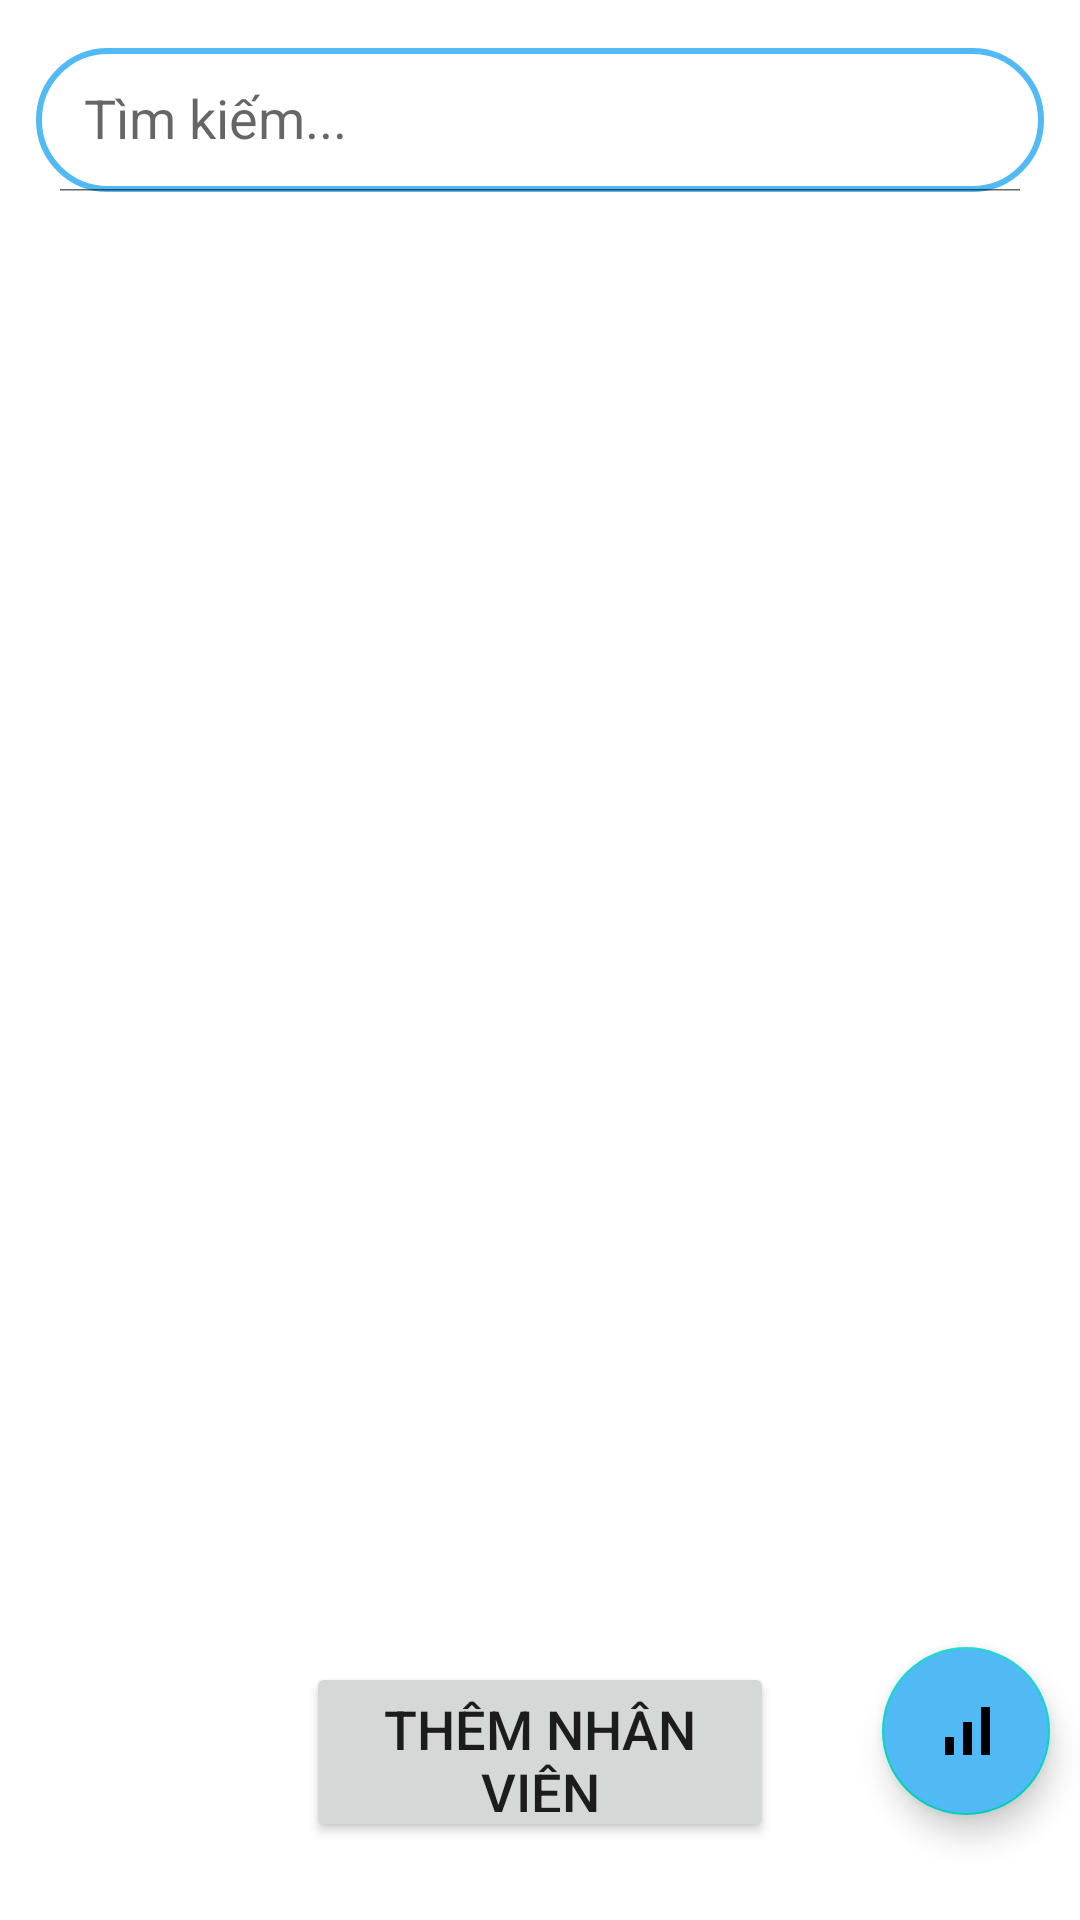

Reconstruct the res/layout file that produces this screen, plus the resources it refers to.
<!-- AndroidManifest.xml: application theme Theme.OD_VN -->
<!-- res/layout/fragment_q_l_n_v.xml -->
<?xml version="1.0" encoding="utf-8"?>
<androidx.constraintlayout.widget.ConstraintLayout xmlns:android="http://schemas.android.com/apk/res/android"
    xmlns:tools="http://schemas.android.com/tools"
    android:layout_width="match_parent"
    android:layout_height="match_parent"
    tools:context=".QLNVFragment"
    android:orientation="vertical"
    android:background="@color/white"
    xmlns:app="http://schemas.android.com/apk/res-auto">
    <RelativeLayout
        android:layout_width="match_parent"
        android:layout_height="match_parent">
        <androidx.appcompat.widget.SearchView
            android:layout_width="match_parent"
            android:layout_height="wrap_content"
            android:layout_marginTop="16dp"
            android:layout_marginStart="12dp"
            android:layout_marginEnd="12dp"
            android:id="@+id/staffsearch"
            app:iconifiedByDefault="false"
            app:searchHintIcon="@null"
            app:queryHint="Tìm kiếm..."
            android:focusable="false"
            app:closeIcon="@drawable/baseline_clear_24"
            app:searchIcon="@drawable/baseline_search_24"
            android:background="@drawable/light_blue_border"/>
        <androidx.recyclerview.widget.RecyclerView
            android:id="@+id/recyclerView"
            android:layout_width="match_parent"
            android:layout_height="558dp"
            android:layout_alignParentTop="true"
            android:layout_alignParentBottom="true"
            android:layout_marginTop="74dp"
            android:layout_marginBottom="99dp"
            android:scrollbars="vertical">
        </androidx.recyclerview.widget.RecyclerView>
        <Button
            android:id="@+id/addStaffBtn"
            android:layout_width="wrap_content"
            android:layout_height="60dp"
            android:layout_alignParentStart="true"
            android:layout_alignParentEnd="true"
            android:layout_alignParentBottom="true"
            android:layout_marginStart="102dp"
            android:layout_marginEnd="102dp"
            android:layout_marginBottom="26dp"
            android:gravity="center"
            android:text="Thêm nhân viên"
            android:textSize="18sp"
            app:cornerRadius="20dp" />


    </RelativeLayout>

    <com.google.android.material.floatingactionbutton.FloatingActionButton
        android:id="@+id/Rebutton"
        android:layout_width="wrap_content"
        android:layout_height="wrap_content"
        android:layout_alignParentEnd="true"
        android:layout_alignParentBottom="true"
        android:layout_marginBottom="35dp"
        android:layout_marginRight="10dp"
        android:backgroundTint="@color/lightblue"
        android:src="@drawable/baseline_signal_cellular_alt_24"
        app:layout_constraintBottom_toBottomOf="parent"
        app:layout_constraintEnd_toEndOf="parent" />
</androidx.constraintlayout.widget.ConstraintLayout>
<!-- resources referenced by this layout -->
<resources>
  <color name="lightblue">#51B9F4</color>
  <color name="white">#FFFFFFFF</color>
  <!-- drawable baseline_signal_cellular_alt_24 (drawable) -->
  <vector android:height="24dp" android:tint="#EFE8E8"
      android:viewportHeight="24" android:viewportWidth="24"
      android:width="24dp" xmlns:android="http://schemas.android.com/apk/res/android">
      <path android:fillColor="@android:color/white" android:pathData="M17,4h3v16h-3zM5,14h3v6L5,20zM11,9h3v11h-3z"/>
  </vector>
  <!-- drawable light_blue_border (drawable) -->
  <?xml version="1.0" encoding="utf-8"?>
  <shape xmlns:android="http://schemas.android.com/apk/res/android"
      android:shape="rectangle"
  
      >
      <stroke
          android:width="2dp"
          android:color="@color/lightblue"/>
      <corners
          android:radius="30dp"/>
  
  </shape>
  <style name="Theme.OD_VN" parent="Theme.MaterialComponents.DayNight.NoActionBar">
          
          <item name="colorPrimary">@color/lightblue</item>
          <item name="android:forceDarkAllowed" tools:targetApi="q">false</item>
          <item name="colorPrimaryVariant">@color/lightblue</item>
          <item name="colorOnPrimary">@color/white</item>
          
          <item name="colorSecondary">@color/teal_200</item>
          <item name="colorSecondaryVariant">@color/teal_700</item>
          <item name="colorOnSecondary">@color/black</item>
          
          <item name="android:statusBarColor">?attr/colorPrimaryVariant</item>
          
          <item name="android:windowIsTranslucent">true</item>
      </style>
  <color name="teal_200">#FF03DAC5</color>
  <color name="teal_700">#FF018786</color>
  <color name="black">#FF000000</color>
</resources>
